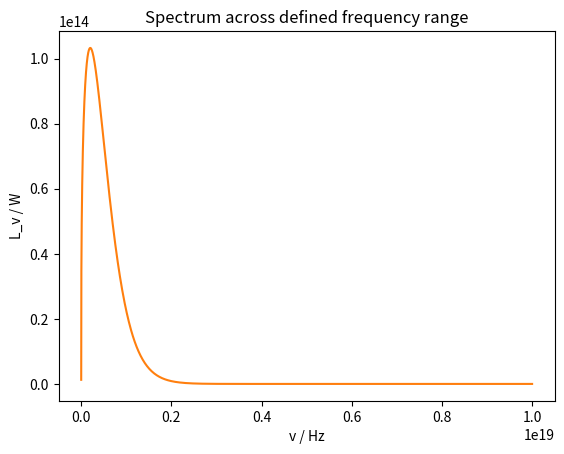

Python code for this plot:
import numpy as np
import matplotlib.pyplot as plt
from scipy.integrate import trapezoid

#Defining Variables (Milestone Problem)
G = 6.6743e-11
M_sun = 2e30
M = 10*M_sun
M_dot = 10e15
S_B_constant = 5.670374419e-8
c = 299792458
R_g = (G*M)/(c**2)
h = 6.62607015e-34
k = 1.380649e-23

#Creating list of R values between 6R_g and 10**5R_g
r_in = 6*R_g
r_out = 10**5*R_g

def T(R):
    return ((G*M*M_dot)/(8*np.pi*(R**3)*S_B_constant))**(1/4)

#Defining luminosity per unit frequency per unit area
def F_v(T,v): 
    return ((2*np.pi*h*(v**3)/(c**2))/(np.exp((h*v)/(k*T))-1))

#Now need to calculate integral. To do this, I must first calculate the integrand of eq 8.3
#I can then evaluate the integral using the trapezium rule.

def integrand(R, v):
    t = T(R)
    f = F_v(t,v)
    return f*4*np.pi*R

#Now evaluate integral with trapezium rule:
def L_v(r_in, r_out, v):
    bins = 1000
    span = r_out - r_in
    increment = span/bins
    
    ys = []
    
    Rs = np.logspace(np.log10(r_in), np.log10(r_out), bins)
    
    for r in Rs:
        y = integrand(r, v)
        ys.append(y)
        
    #total sum of all trapeziums
    l_v = trapezoid(ys, x=Rs, dx=increment)
        
    return l_v, Rs, ys

def spectrum(r_in, r_out):
    log_vs = []
    spectrum = []
    log_vl_v = []
    v_start = 1e14
    v_fin = 1e19
    bins = 1000
    span = v_fin - v_start
    increment = span/bins
    
    vs = np.logspace(np.log10(v_start), np.log10(v_fin), bins)
    
    for v in vs:
        log_vs.append(np.log10(v))
        l_v, Rs, ys = L_v(r_in, r_out, v)
        spectrum.append(l_v)
        log_vl_v.append(np.log10(v*l_v))
    
    return spectrum, vs, log_vs, log_vl_v

#spectrum is luminosity spectrum (luminosity at all frequencies in 10^14 - 10^19 range)
spectrum, vs, log_vs, log_vl_v = spectrum(r_in, r_out)

#total luminosity from the system
#Should be roughly 7x10^30. I get about 7x10^31.
v_start = 10e14
v_fin = 10e19
bins = 1000
span = v_fin - v_start
increment = span/bins
tot = trapezoid(spectrum, x=vs, dx=increment)
print(tot)

plt.plot(log_vs, log_vl_v)
plt.xlabel('log10(v / Hz)')
plt.ylabel('log10(v*L_v / HzW)')
plt.title('log10(v*L_v) against log10(v)')

plt.plot(vs, spectrum)
plt.xlabel('v / Hz')
plt.ylabel('L_v / W')
plt.title('Spectrum across defined frequency range')

#Note - I don't consider the effects of viscous forces between different annuli in the disc
